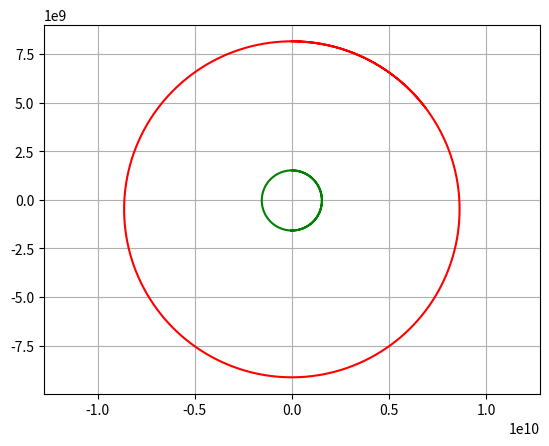

This chart was generated by the following Python code:
# -*- coding: utf-8 -*-
"""
Created on Thu Apr  4 10:42:07 2019

@author: npris
"""
import numpy as np
from scipy.integrate import ode
import matplotlib.pyplot as plt

def f(a,b):
    const = 1.32712440018* (10**20)
    r = np.sqrt(a**2 + b**2)
    return -const * a / r**3

def rk4(z, t, h):
    k1x = z[2]
    k1vx = f(z[0],z[1])
    k1y = z[3]
    k1vy = f(z[1],z[0])
    k2x = z[2] + 0.5 * h * k1vx
    k2vx = f(z[0] + 0.5 * h * k1x,z[1] + 0.5 * h * k1y)
    k2y = z[3] + 0.5 * h * k1vy
    k2vy = f(z[1] + 0.5 * h * k1y,z[0] + 0.5 * h * k1x)
    k3x = z[2] + 0.5 * h * k2vx
    k3vx = f(z[0] + 0.5 * h * k2x,z[1] + 0.5 * h * k2y)
    k3y = z[3] + 0.5 * h * k2vy
    k3vy = f(z[1] + 0.5 * h * k2y,z[0] + 0.5 * h * k2x)
    k4x = z[2] + h * k3vx
    k4vx = f(z[0] + h * k3x,z[1] + h * k3y)
    k4y = z[3] + h * k3vy
    k4vy = f(z[1] + h * k3y,z[0] + h * k3x)
    x = z[0] + h * (k1x + 2*k2x + 2*k3x + k4x) / 6
    y = z[1] + h * (k1y + 2*k2y + 2*k3y + k4y) / 6  
    vx = z[2] + h * (k1vx + 2*k2vx + 2*k3vx + k4vx) / 6
    vy = z[3] + h * (k1vy + 2*k2vy + 2*k3vy + k4vy) / 6
    return x, y, vx, vy         

h = 1
a = 10**9
b = 10**4

z = [0,1.521 * a, 29.8 * b,0]
N = 50000
xe = []
ye = []
t = 0
for i in range(N):
    t = i * h
    z = rk4(z, t, h)
    xe.append(z[0])
    ye.append(z[1])
    
plt.plot(xe, ye, color='green')

z = [0,8.166 * a,13.1 * b,0]
N = 500000
xj = []
yj = []
t = 0
for i in range(N):
    t = i * h
    z = rk4(z, t, h)
    xj.append(z[0])
    yj.append(z[1])

plt.plot(xj, yj, color='red')

plt.axis('equal')
plt.grid(True)
plt.show()